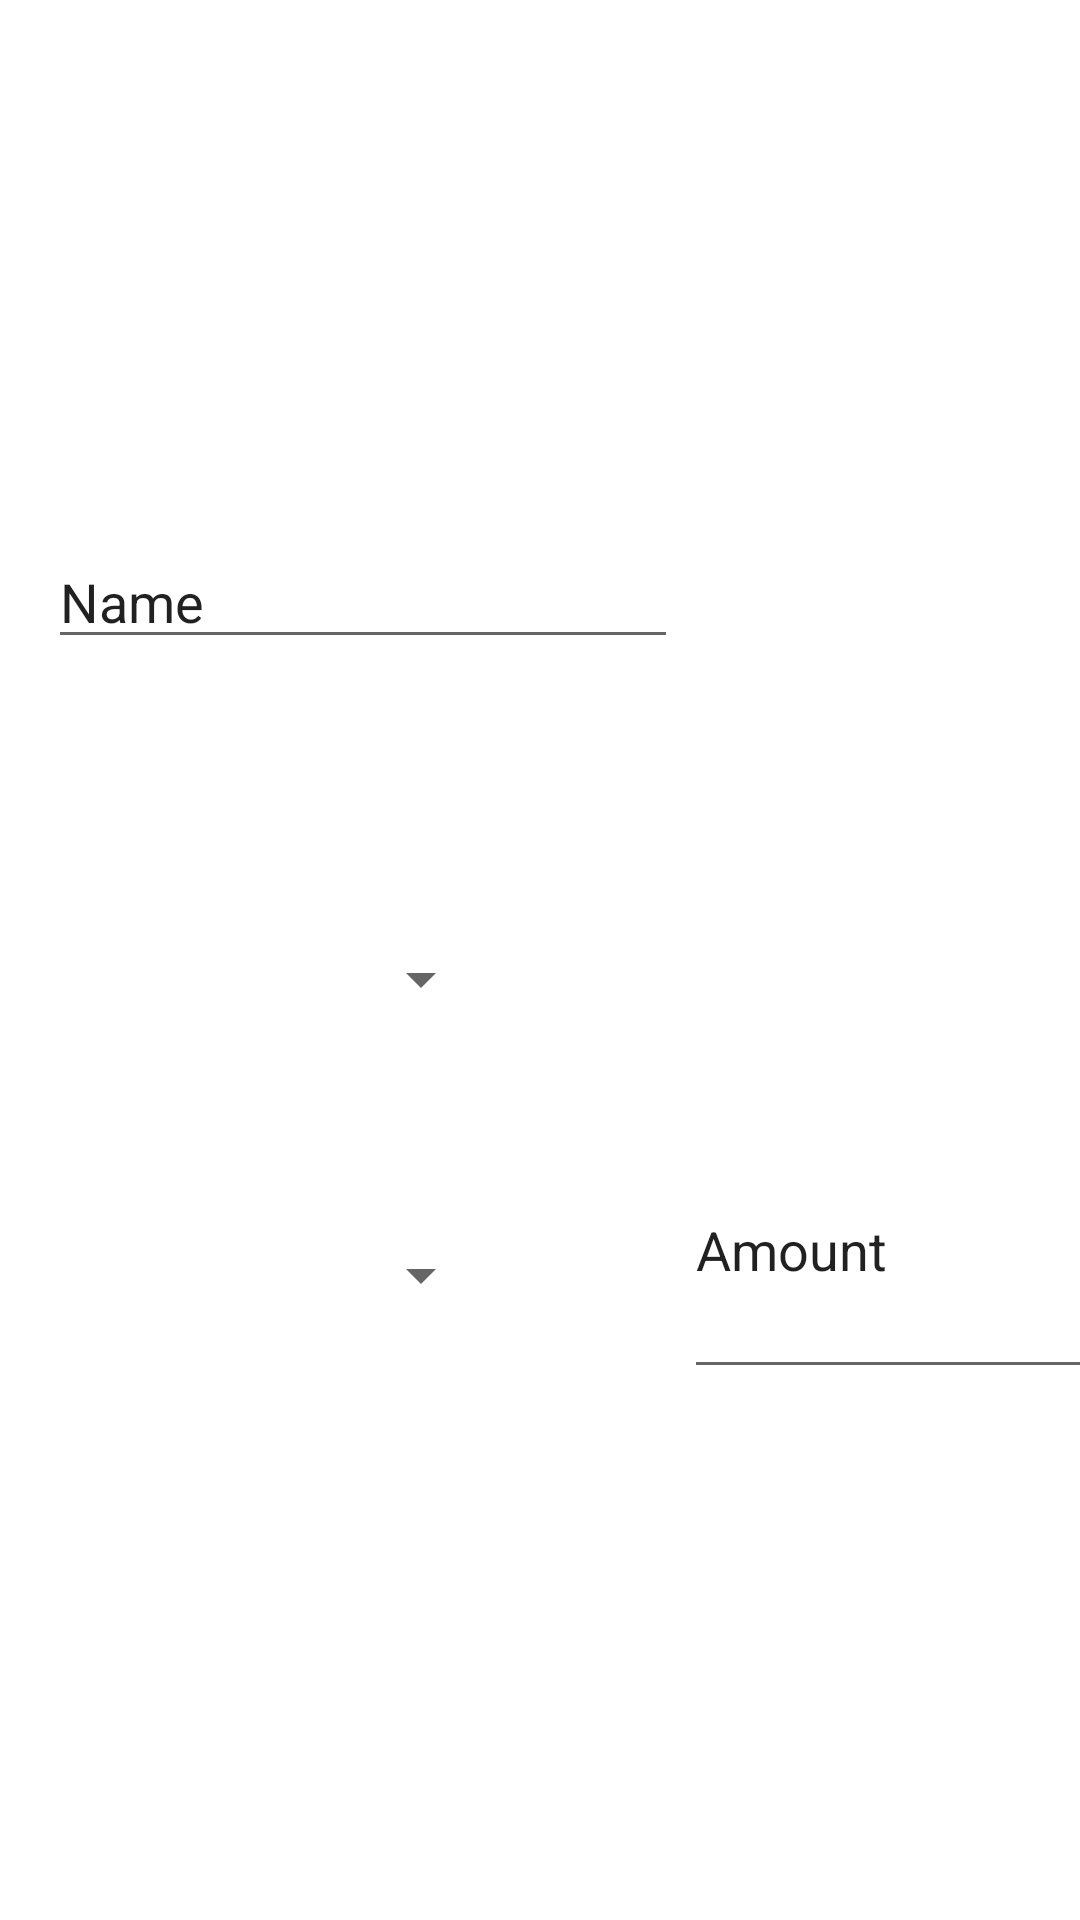

Layout XML and referenced resources for this Android screen:
<!-- AndroidManifest.xml: application theme Theme.RationedApp -->
<!-- res/layout/create_pantry_item_fragment.xml -->
<?xml version="1.0" encoding="utf-8"?>
<androidx.constraintlayout.widget.ConstraintLayout xmlns:android="http://schemas.android.com/apk/res/android"
    xmlns:app="http://schemas.android.com/apk/res-auto"
    xmlns:tools="http://schemas.android.com/tools"
    android:layout_width="match_parent"
    android:layout_height="match_parent">

    <Spinner
        android:id="@+id/categorySpinner"
        android:layout_width="170dp"
        android:layout_height="44dp"
        android:layout_marginStart="20dp"
        android:layout_marginBottom="39dp"
        app:layout_constraintBottom_toTopOf="@+id/measurementTypeSpinner"
        app:layout_constraintEnd_toEndOf="@+id/measurementTypeSpinner"
        app:layout_constraintHorizontal_bias="1.0"
        app:layout_constraintStart_toStartOf="@+id/measurementTypeSpinner"
        app:layout_constraintTop_toBottomOf="@+id/editTextTextPersonName" />

    <EditText
        android:id="@+id/editTextTextPersonName"
        android:layout_width="wrap_content"
        android:layout_height="wrap_content"
        android:layout_marginStart="16dp"
        android:layout_marginTop="50dp"
        android:layout_marginBottom="65dp"
        android:ems="10"
        android:inputType="textPersonName"
        android:text="Name"
        app:layout_constraintBottom_toTopOf="@+id/categorySpinner"
        app:layout_constraintStart_toStartOf="parent"
        app:layout_constraintTop_toBottomOf="@+id/imageView4" />

    <EditText
        android:id="@+id/measurementAmountNumber"
        android:layout_width="141dp"
        android:layout_height="96dp"
        android:layout_marginEnd="100dp"
        android:layout_marginBottom="177dp"
        android:ems="10"
        android:inputType="number"
        android:text="Amount"
        app:layout_constraintBottom_toBottomOf="parent"
        app:layout_constraintEnd_toEndOf="parent"
        app:layout_constraintStart_toEndOf="@+id/measurementTypeSpinner"
        app:layout_constraintTop_toBottomOf="@+id/imageView4" />

    <Spinner
        android:id="@+id/measurementTypeSpinner"
        android:layout_width="173dp"
        android:layout_height="37dp"
        android:layout_marginStart="100dp"
        android:layout_marginEnd="64dp"
        android:layout_marginBottom="177dp"
        app:layout_constraintBottom_toBottomOf="parent"
        app:layout_constraintEnd_toStartOf="@+id/measurementAmountNumber"
        app:layout_constraintStart_toStartOf="parent"
        app:layout_constraintTop_toBottomOf="@+id/categorySpinner" />

    <ImageView
        android:id="@+id/imageView4"
        android:layout_width="209dp"
        android:layout_height="0dp"
        android:layout_marginTop="53dp"
        android:layout_marginBottom="258dp"
        app:layout_constraintBottom_toTopOf="@+id/measurementAmountNumber"
        app:layout_constraintEnd_toEndOf="parent"
        app:layout_constraintStart_toStartOf="parent"
        app:layout_constraintTop_toTopOf="parent"
        app:srcCompat="@drawable/ic_launcher_background" />

</androidx.constraintlayout.widget.ConstraintLayout>
<!-- resources referenced by this layout -->
<resources>
  <style name="Theme.RationedApp" parent="Theme.MaterialComponents.DayNight.DarkActionBar">
          
          <item name="colorPrimary">#FF5722</item>
          <item name="colorPrimaryVariant">#FF9800</item>
          <item name="colorOnPrimary">@color/white</item>
          
          <item name="colorSecondary">#2196F3</item>
          <item name="colorSecondaryVariant">@color/teal_700</item>
          <item name="colorOnSecondary">@color/black</item>
          
          <item name="android:statusBarColor" tools:targetApi="l">?attr/colorPrimaryVariant</item>
          
      </style>
  <!-- not gathered from this repository: default colours our renderer supplied (Android Studio template values) -->
  <color name="teal_700">#FF018786</color>
  <color name="black">#FF000000</color>
  <color name="white">#FFFFFFFF</color>
</resources>
